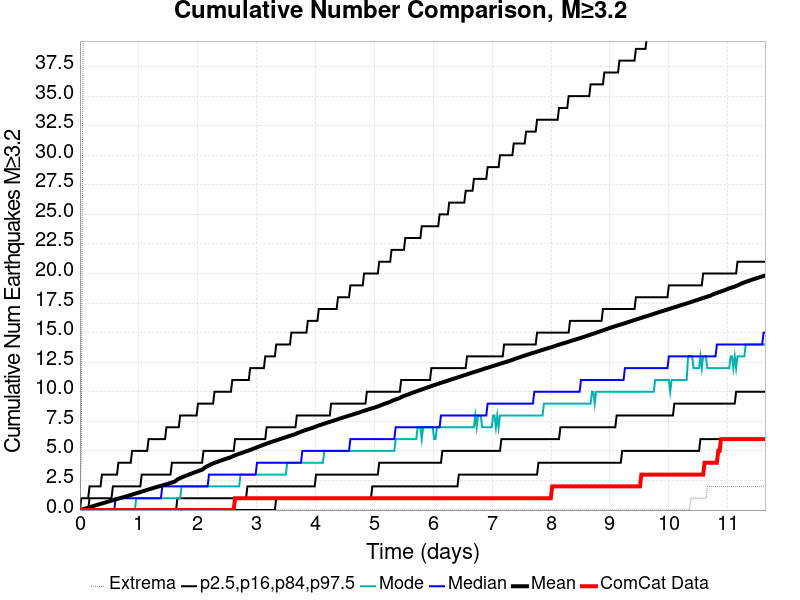

Values plotted in this chart, from the file beside it:
Time (days), ComCat Data, Simulation Mean, Simulation Median, Simulation Mode, Simulation Minimum, Simulation Maximum, 2.5 %-ile, 16 %-ile, 84 %-ile, 97.5 %-ile
0.0, 0.0, 0.0, 0.0, 0.0, 0.0, 0.0, 0.0, 0.0, 0.0, 0.0
0.02331, 0.0, 0.0275, 0.0, 0.0, 0.0, 5.0, 0.0, 0.0, 0.0, 1.0
0.04662, 0.0, 0.0587, 0.0, 0.0, 0.0, 34.0, 0.0, 0.0, 0.0, 1.0
0.06993, 0.0, 0.0961, 0.0, 0.0, 0.0, 50.0, 0.0, 0.0, 0.0, 1.0
0.09325, 0.0, 0.1331, 0.0, 0.0, 0.0, 86.0, 0.0, 0.0, 0.0, 1.0
0.1166, 0.0, 0.1681, 0.0, 0.0, 0.0, 110.0, 0.0, 0.0, 0.0, 1.0
0.1399, 0.0, 0.1999, 0.0, 0.0, 0.0, 124.0, 0.0, 0.0, 0.0, 1.0
0.1632, 0.0, 0.2361, 0.0, 0.0, 0.0, 143.0, 0.0, 0.0, 1.0, 2.0
0.1865, 0.0, 0.2725, 0.0, 0.0, 0.0, 155.0, 0.0, 0.0, 1.0, 2.0
0.2098, 0.0, 0.3087, 0.0, 0.0, 0.0, 162.0, 0.0, 0.0, 1.0, 2.0
0.2331, 0.0, 0.346, 0.0, 0.0, 0.0, 169.0, 0.0, 0.0, 1.0, 2.0
0.2564, 0.0, 0.3814, 0.0, 0.0, 0.0, 172.0, 0.0, 0.0, 1.0, 2.0
0.2797, 0.0, 0.4162, 0.0, 0.0, 0.0, 175.0, 0.0, 0.0, 1.0, 2.0
0.303, 0.0, 0.4524, 0.0, 0.0, 0.0, 182.0, 0.0, 0.0, 1.0, 2.0
0.3264, 0.0, 0.4849, 0.0, 0.0, 0.0, 190.0, 0.0, 0.0, 1.0, 2.0
0.3497, 0.0, 0.5196, 0.0, 0.0, 0.0, 195.0, 0.0, 0.0, 1.0, 2.0
0.373, 0.0, 0.5552, 0.0, 0.0, 0.0, 203.0, 0.0, 0.0, 1.0, 3.0
0.3963, 0.0, 0.5898, 0.0, 0.0, 0.0, 206.0, 0.0, 0.0, 1.0, 3.0
0.4196, 0.0, 0.6256, 0.0, 0.0, 0.0, 210.0, 0.0, 0.0, 1.0, 3.0
0.4429, 0.0, 0.6598, 0.0, 0.0, 0.0, 211.0, 0.0, 0.0, 1.0, 3.0
0.4662, 0.0, 0.6959, 0.0, 0.0, 0.0, 214.0, 0.0, 0.0, 1.0, 3.0
0.4895, 0.0, 0.7266, 0.0, 0.0, 0.0, 216.0, 0.0, 0.0, 1.0, 3.0
0.5129, 0.0, 0.7607, 0.0, 0.0, 0.0, 216.0, 0.0, 0.0, 1.0, 3.0
0.5362, 0.0, 0.7945, 0.0, 0.0, 0.0, 220.0, 0.0, 0.0, 1.0, 3.0
0.5595, 0.0, 0.8318, 0.0, 0.0, 0.0, 221.0, 0.0, 0.0, 2.0, 3.0
0.5828, 0.0, 0.868, 0.0, 0.0, 0.0, 223.0, 0.0, 0.0, 2.0, 3.0
0.6061, 0.0, 0.9033, 1.0, 0.0, 0.0, 227.0, 0.0, 0.0, 2.0, 3.0
0.6294, 0.0, 0.9356, 1.0, 0.0, 0.0, 231.0, 0.0, 0.0, 2.0, 3.0
0.6527, 0.0, 0.969, 1.0, 0.0, 0.0, 232.0, 0.0, 0.0, 2.0, 4.0
0.676, 0.0, 1.002, 1.0, 0.0, 0.0, 234.0, 0.0, 0.0, 2.0, 4.0
0.6993, 0.0, 1.033, 1.0, 0.0, 0.0, 237.0, 0.0, 0.0, 2.0, 4.0
0.7227, 0.0, 1.067, 1.0, 0.0, 0.0, 241.0, 0.0, 0.0, 2.0, 4.0
0.746, 0.0, 1.097, 1.0, 0.0, 0.0, 242.0, 0.0, 0.0, 2.0, 4.0
0.7693, 0.0, 1.132, 1.0, 0.0, 0.0, 243.0, 0.0, 0.0, 2.0, 4.0
0.7926, 0.0, 1.17, 1.0, 0.0, 0.0, 249.0, 0.0, 0.0, 2.0, 4.0
0.8159, 0.0, 1.206, 1.0, 0.0, 0.0, 250.0, 0.0, 0.0, 2.0, 4.0
0.8392, 0.0, 1.24, 1.0, 0.0, 0.0, 253.0, 0.0, 0.0, 2.0, 4.0
0.8625, 0.0, 1.275, 1.0, 0.0, 0.0, 253.0, 0.0, 0.0, 2.0, 4.0
0.8858, 0.0, 1.307, 1.0, 0.0, 0.0, 255.0, 0.0, 0.0, 2.0, 5.0
0.9091, 0.0, 1.344, 1.0, 0.0, 0.0, 256.0, 0.0, 0.0, 2.0, 5.0
0.9325, 0.0, 1.381, 1.0, 0.0, 0.0, 256.0, 0.0, 0.0, 2.0, 5.0
0.9558, 0.0, 1.417, 1.0, 1.0, 0.0, 260.0, 0.0, 0.0, 2.0, 5.0
0.9791, 0.0, 1.454, 1.0, 1.0, 0.0, 260.0, 0.0, 0.0, 2.0, 5.0
1.002, 0.0, 1.49, 1.0, 1.0, 0.0, 261.0, 0.0, 0.0, 2.0, 5.0
1.026, 0.0, 1.526, 1.0, 1.0, 0.0, 264.0, 0.0, 0.0, 2.0, 5.0
1.049, 0.0, 1.56, 1.0, 1.0, 0.0, 266.0, 0.0, 0.0, 3.0, 5.0
1.072, 0.0, 1.597, 1.0, 1.0, 0.0, 266.0, 0.0, 0.0, 3.0, 5.0
1.096, 0.0, 1.628, 1.0, 1.0, 0.0, 268.0, 0.0, 0.0, 3.0, 5.0
1.119, 0.0, 1.667, 1.0, 1.0, 0.0, 270.0, 0.0, 0.0, 3.0, 5.0
1.142, 0.0, 1.706, 1.0, 1.0, 0.0, 270.0, 0.0, 0.0, 3.0, 5.0
1.166, 0.0, 1.74, 1.0, 1.0, 0.0, 273.0, 0.0, 0.0, 3.0, 6.0
1.189, 0.0, 1.773, 1.0, 1.0, 0.0, 273.0, 0.0, 0.0, 3.0, 6.0
1.212, 0.0, 1.812, 1.0, 1.0, 0.0, 275.0, 0.0, 0.0, 3.0, 6.0
1.236, 0.0, 1.849, 1.0, 1.0, 0.0, 275.0, 0.0, 0.0, 3.0, 6.0
1.259, 0.0, 1.885, 1.0, 1.0, 0.0, 277.0, 0.0, 0.0, 3.0, 6.0
1.282, 0.0, 1.916, 1.0, 1.0, 0.0, 278.0, 0.0, 0.0, 3.0, 6.0
1.305, 0.0, 1.952, 1.0, 1.0, 0.0, 278.0, 0.0, 0.0, 3.0, 6.0
1.329, 0.0, 1.985, 1.0, 1.0, 0.0, 280.0, 0.0, 0.0, 3.0, 6.0
1.352, 0.0, 2.016, 1.0, 1.0, 0.0, 280.0, 0.0, 0.0, 3.0, 6.0
1.375, 0.0, 2.052, 1.0, 1.0, 0.0, 282.0, 0.0, 0.0, 3.0, 6.0
... 440 more rows
